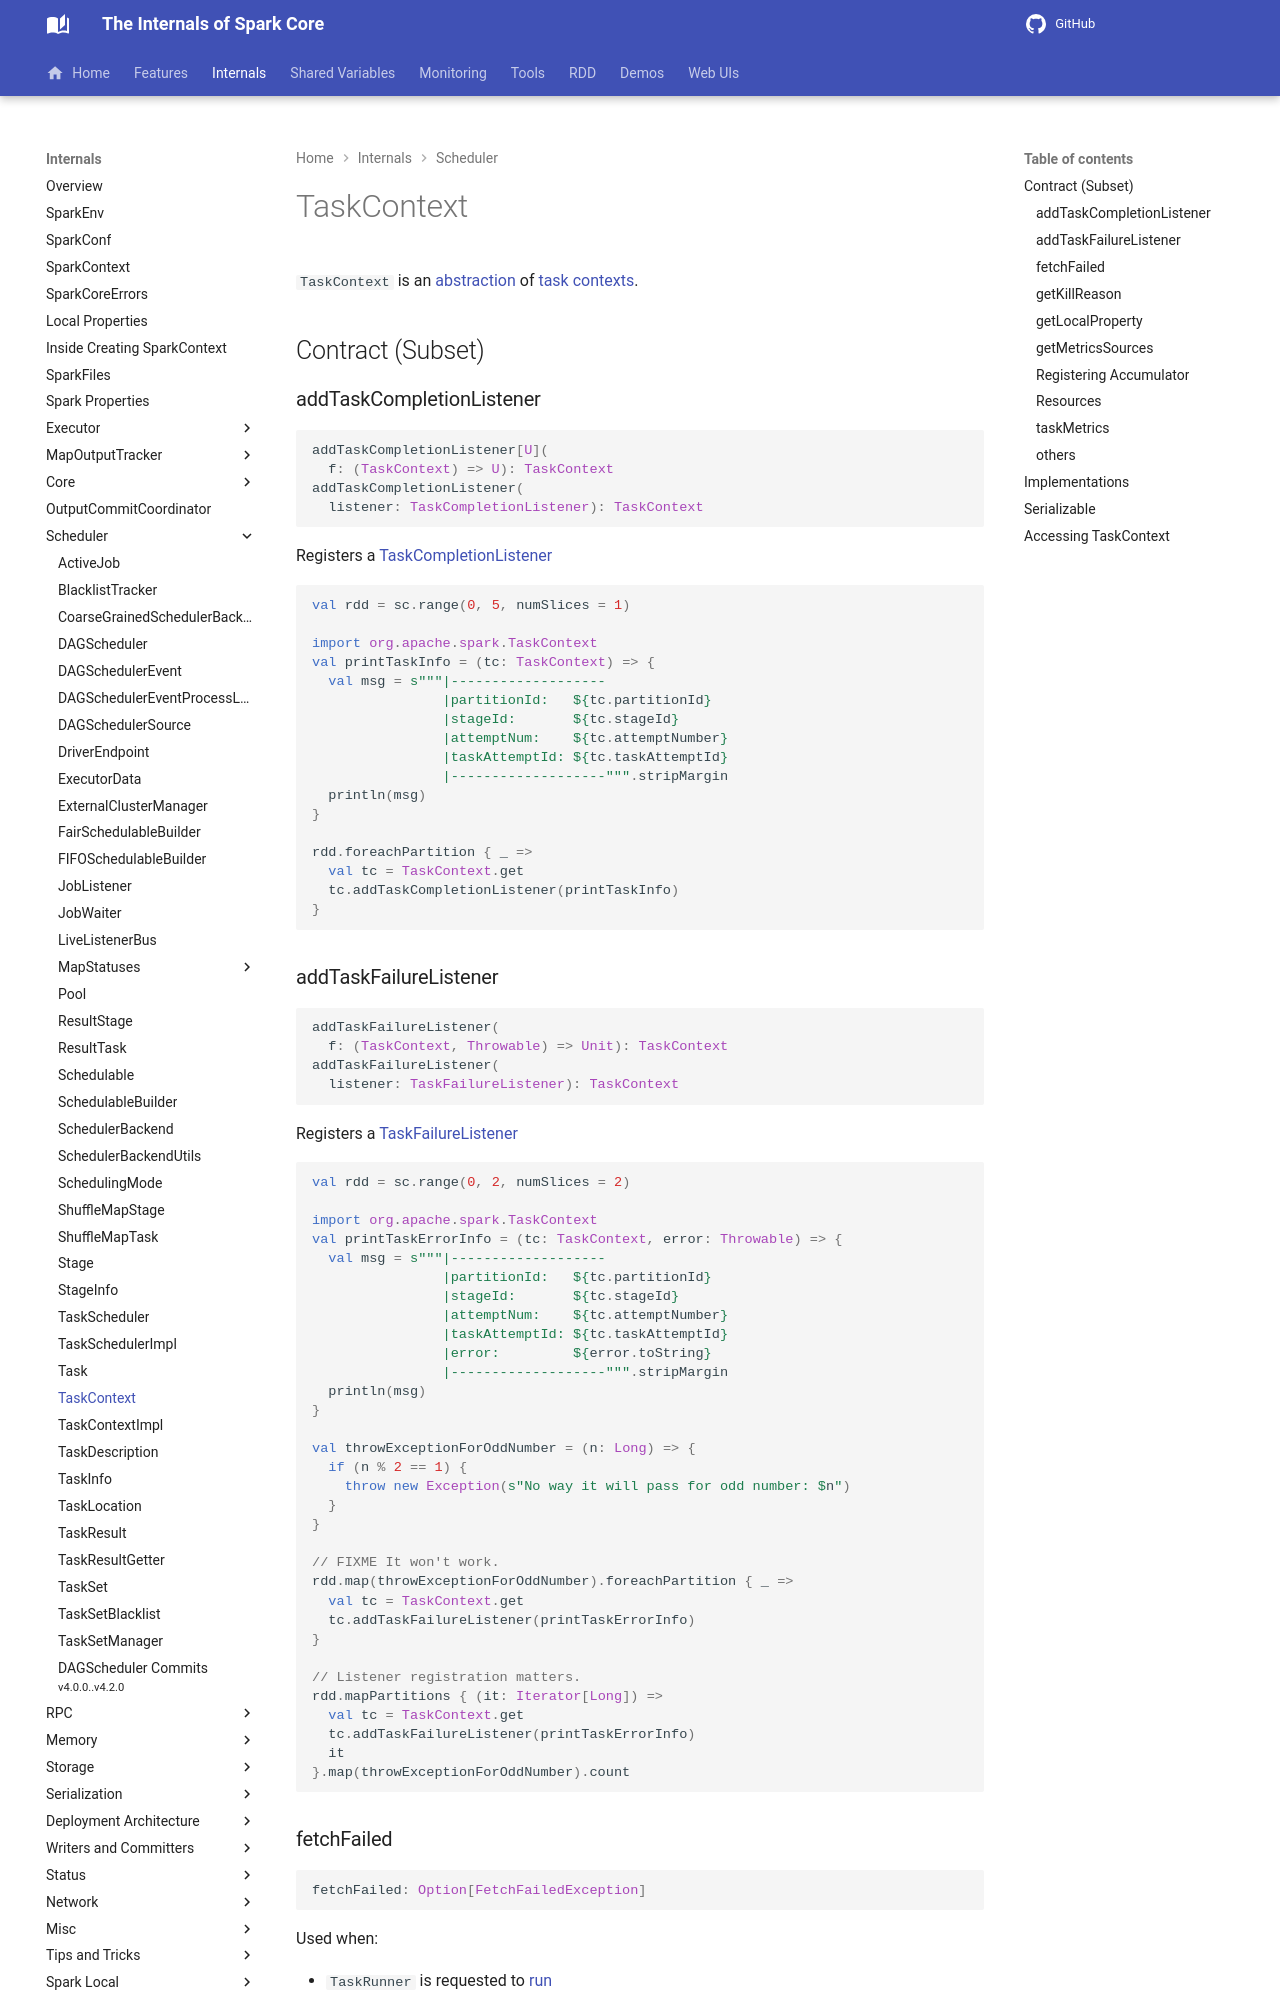

repository: japila-books/apache-spark-internals · page: scheduler/TaskContext/index.html · generator: mkdocs

# TaskContext

`TaskContext` is an [abstraction](#contract) of [task contexts](#implementations).

## Contract (Subset)

### <span id="addTaskCompletionListener"> addTaskCompletionListener

```scala
addTaskCompletionListener[U](
  f: (TaskContext) => U): TaskContext
addTaskCompletionListener(
  listener: TaskCompletionListener): TaskContext
```

Registers a [TaskCompletionListener](../TaskCompletionListener.md)

```scala
val rdd = sc.range(0, 5, numSlices = 1)

import org.apache.spark.TaskContext
val printTaskInfo = (tc: TaskContext) => {
  val msg = s"""|-------------------
                |partitionId:   ${tc.partitionId}
                |stageId:       ${tc.stageId}
                |attemptNum:    ${tc.attemptNumber}
                |taskAttemptId: ${tc.taskAttemptId}
                |-------------------""".stripMargin
  println(msg)
}

rdd.foreachPartition { _ =>
  val tc = TaskContext.get
  tc.addTaskCompletionListener(printTaskInfo)
}
```

### <span id="addTaskFailureListener"> addTaskFailureListener

```scala
addTaskFailureListener(
  f: (TaskContext, Throwable) => Unit): TaskContext
addTaskFailureListener(
  listener: TaskFailureListener): TaskContext
```

Registers a [TaskFailureListener](../TaskFailureListener.md)

```scala
val rdd = sc.range(0, 2, numSlices = 2)

import org.apache.spark.TaskContext
val printTaskErrorInfo = (tc: TaskContext, error: Throwable) => {
  val msg = s"""|-------------------
                |partitionId:   ${tc.partitionId}
                |stageId:       ${tc.stageId}
                |attemptNum:    ${tc.attemptNumber}
                |taskAttemptId: ${tc.taskAttemptId}
                |error:         ${error.toString}
                |-------------------""".stripMargin
  println(msg)
}

val throwExceptionForOddNumber = (n: Long) => {
  if (n % 2 == 1) {
    throw new Exception(s"No way it will pass for odd number: $n")
  }
}

// FIXME It won't work.
rdd.map(throwExceptionForOddNumber).foreachPartition { _ =>
  val tc = TaskContext.get
  tc.addTaskFailureListener(printTaskErrorInfo)
}
